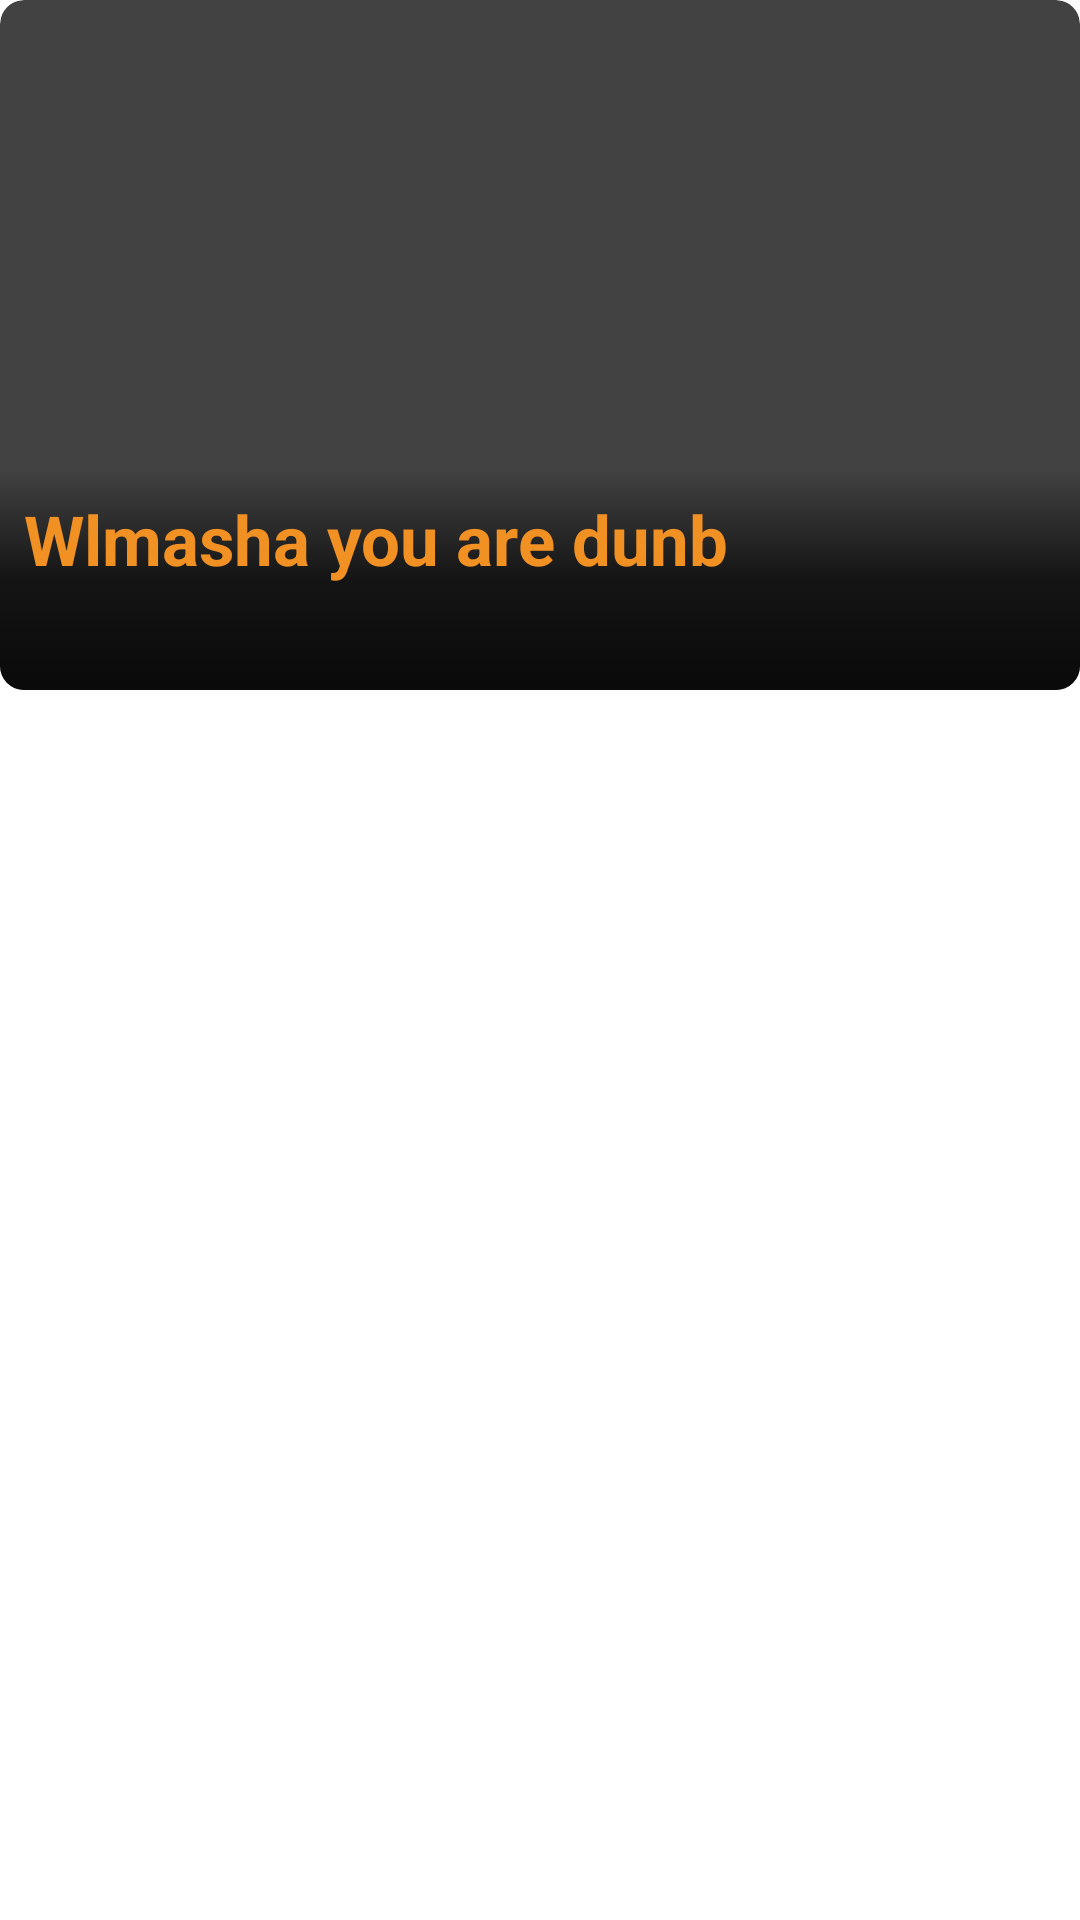

Android layout source for this screen:
<!-- AndroidManifest.xml: application theme Theme.Gamescores -->
<!-- res/layout/slider_row.xml -->
<?xml version="1.0" encoding="utf-8"?>
<FrameLayout xmlns:android="http://schemas.android.com/apk/res/android"
    android:layout_width="match_parent"
    xmlns:app="http://schemas.android.com/apk/res-auto"
    android:layout_margin="10dp"
    android:layout_height="wrap_content">

    <androidx.cardview.widget.CardView
        app:cardCornerRadius="8dp"
        android:layout_width="match_parent"
        android:layout_height="230dp">


        <RelativeLayout
            android:layout_width="match_parent"
            android:layout_height="wrap_content">



            <ImageView
                android:id="@+id/slider_image"
                android:layout_width="match_parent"
                android:layout_height="230dp"/>


            <LinearLayout
                android:layout_width="match_parent"
                android:orientation="vertical"
                android:background="@drawable/bgoverlay"
                android:layout_alignParentBottom="true"
                android:layout_height="wrap_content">

                <LinearLayout
                    android:layout_width="match_parent"
                    android:orientation="vertical"
                    android:padding="8dp"
                    android:layout_height="match_parent">

                    <TextView
                        android:id="@+id/slider_title"
                        android:layout_width="match_parent"
                        android:textSize="23dp"
                        android:ellipsize="end"
                        android:maxLines="2"
                        android:textStyle="bold"
                        android:minLines="2"
                        android:text="Wlmasha you are dunb"
                        android:textColor="@color/primary"
                        android:layout_height="wrap_content"/>

                    <TextView
                        android:id="@+id/slider_time"
                        android:layout_width="match_parent"
                        android:textSize="16dp"
                        android:visibility="gone"
                        android:text="Wlmasha you are dunb"
                        android:textColor="@color/white"
                        android:layout_height="wrap_content"/>

                    <TextView
                        android:id="@+id/news_story"
                        android:layout_width="match_parent"
                        android:textSize="16dp"
                        android:text="Wlmasha you are dunb"
                        android:textColor="@color/white"
                        android:layout_height="0dp"/>
                </LinearLayout>


            </LinearLayout>



        </RelativeLayout>

    </androidx.cardview.widget.CardView>






</FrameLayout>
<!-- resources referenced by this layout -->
<resources>
  <color name="primary">#F19124</color>
  <color name="white">#FFFFFF</color>
  <!-- drawable bgoverlay (drawable) -->
  <?xml version="1.0" encoding="utf-8"?>
  <shape android:shape="rectangle" xmlns:android="http://schemas.android.com/apk/res/android">
      <gradient
          android:startColor="#00000000"
          android:centerColor="#B1000000"
          android:endColor="#DC000000"
          android:angle="270"/>
  </shape>
  <style name="Theme.Gamescores" parent="Theme.MaterialComponents.Light.NoActionBar">
          
          <item name="colorPrimary">@color/primary</item>
          <item name="colorPrimaryVariant">@color/primary</item>
          <item name="colorOnPrimary">@color/black</item>
          
          <item name="colorSecondary">@color/secondary</item>
          <item name="colorSecondaryVariant">@color/secondary</item>
          <item name="colorOnSecondary">@color/black</item>
          
          <item name="android:statusBarColor" tools:targetApi="l">?attr/colorPrimaryVariant</item>
          <item name="android:windowDrawsSystemBarBackgrounds">true</item>
          
      </style>
  <color name="black">#000000</color>
  <color name="secondary">#168E2A</color>
</resources>
